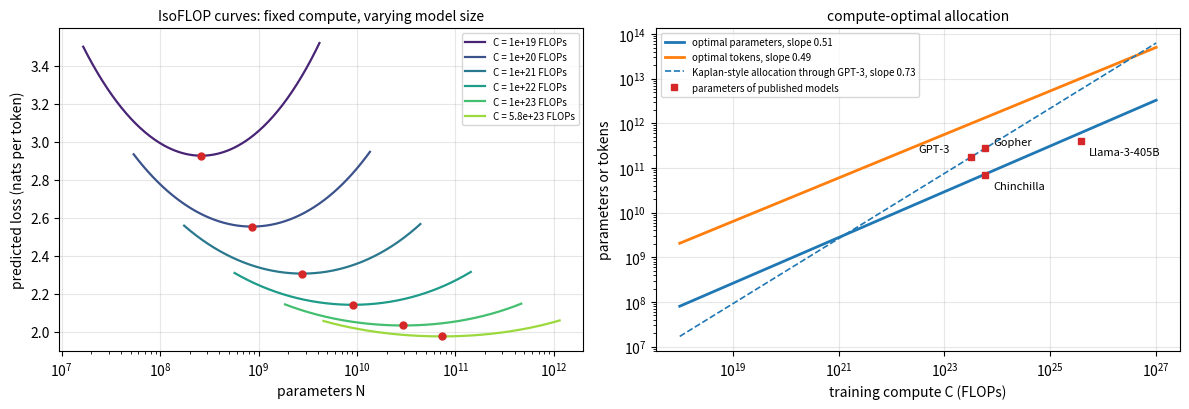

The matplotlib source for this figure:
"""Compute-optimal scaling from the parametric loss L(N, D) = E + A/N^alpha + B/D^beta
(constants of the Besiroglu et al. 2024 refit of Chinchilla). Left: IsoFLOP curves,
the loss as a function of model size at fixed compute C = 6ND, with their minima.
Right: the compute-optimal parameter count and token count against compute,
compared with Kaplan et al.'s allocation N proportional to C^0.73."""

import numpy as np
import matplotlib.pyplot as plt

E, A, B, alpha, beta = 1.8172, 482.01, 2085.43, 0.3478, 0.3658
a = beta / (alpha + beta)
G = (alpha * A / (beta * B)) ** (1 / (alpha + beta))


def loss(N, C):
    D = C / (6 * N)
    return E + A / N**alpha + B / D**beta


def n_opt(C):
    return G * (C / 6) ** a


fig, (ax1, ax2) = plt.subplots(1, 2, figsize=(12, 4.2))
budgets = [1e19, 1e20, 1e21, 1e22, 1e23, 5.76e23]
colors = plt.cm.viridis(np.linspace(0.1, 0.85, len(budgets)))
for C, c in zip(budgets, colors):
    N = np.logspace(np.log10(n_opt(C)) - 1.2, np.log10(n_opt(C)) + 1.2, 200)
    ax1.plot(N, loss(N, C), color=c, lw=1.6, label=f"C = {C:.2g} FLOPs")
    ax1.plot(n_opt(C), loss(n_opt(C), C), "o", color="C3", ms=5)
ax1.set_xscale("log")
ax1.set_xlabel("parameters N")
ax1.set_ylabel("predicted loss (nats per token)")
ax1.set_title("IsoFLOP curves: fixed compute, varying model size", fontsize=10)
ax1.legend(fontsize=7)
ax1.grid(alpha=0.3)

C = np.logspace(18, 27, 100)
N = n_opt(C)
ax2.plot(C, N, color="C0", lw=2, label=f"optimal parameters, slope {a:.2f}")
ax2.plot(C, C / (6 * N), color="C1", lw=2, label=f"optimal tokens, slope {1 - a:.2f}")
kaplan = 175e9 * (C / 3.14e23) ** 0.73          # through GPT-3, sized in the Kaplan era
ax2.plot(C, kaplan, color="C0", ls="--", lw=1.2, label="Kaplan-style allocation through GPT-3, slope 0.73")
for name, n, c, off in [("GPT-3", 175e9, 3.14e23, (-38, 4)), ("Gopher", 280e9, 5.76e23, (6, 2)),
                        ("Chinchilla", 70e9, 5.76e23, (6, -10)), ("Llama-3-405B", 405e9, 3.8e25, (6, -10))]:
    ax2.plot(c, n, "s", color="C3", ms=5)
    ax2.annotate(name, (c, n), textcoords="offset points", xytext=off, fontsize=8)
ax2.plot([], [], "s", color="C3", ms=5, label="parameters of published models")
ax2.set_xscale("log")
ax2.set_yscale("log")
ax2.set_xlabel("training compute C (FLOPs)")
ax2.set_ylabel("parameters or tokens")
ax2.set_title("compute-optimal allocation", fontsize=10)
ax2.legend(fontsize=7, loc="upper left")
ax2.grid(alpha=0.3)
fig.tight_layout()
